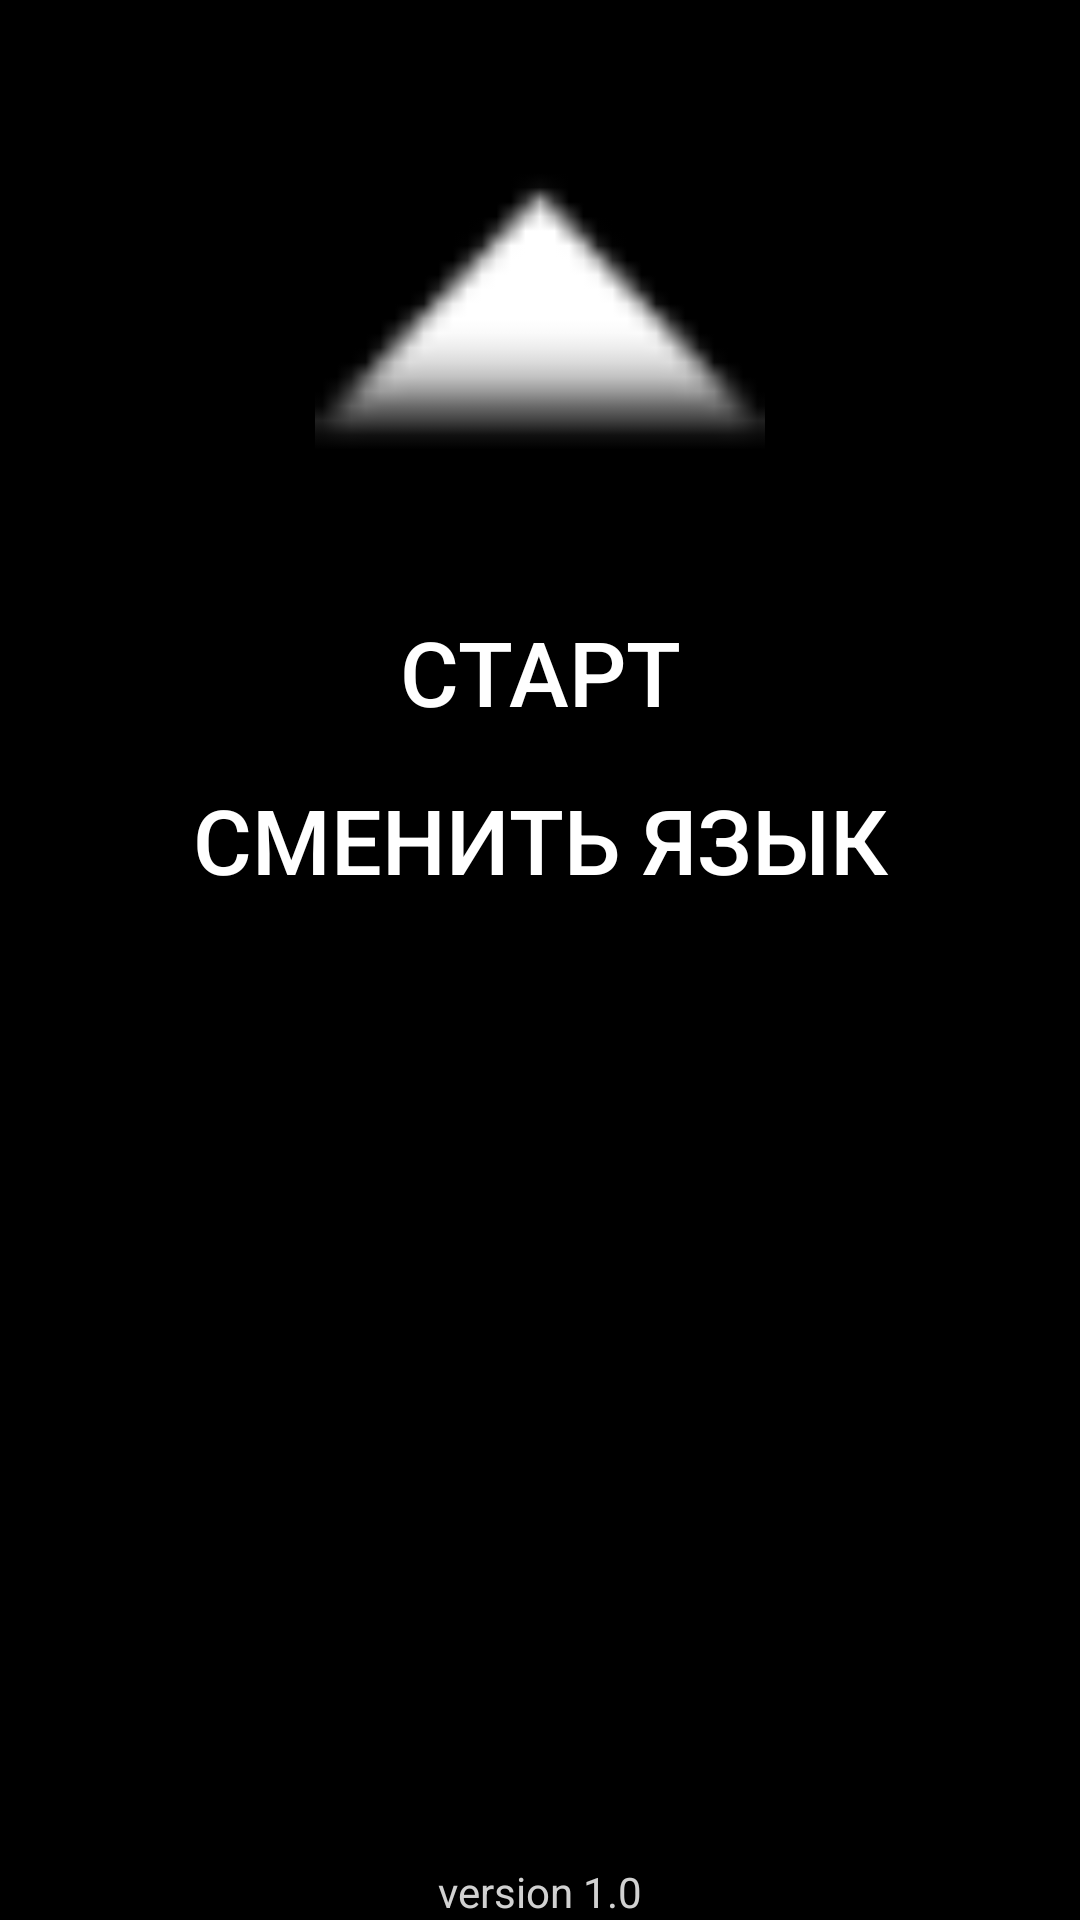

Write the Android layout XML for this screen, with the resource values it uses.
<!-- AndroidManifest.xml: application theme AppTheme -->
<!-- res/layout/activity_main.xml -->
<?xml version="1.0" encoding="utf-8"?>
<androidx.constraintlayout.widget.ConstraintLayout xmlns:android="http://schemas.android.com/apk/res/android"
    xmlns:app="http://schemas.android.com/apk/res-auto"
    xmlns:tools="http://schemas.android.com/tools"
    android:layout_width="match_parent"
    android:layout_height="match_parent"
    android:orientation="vertical"
    android:background="#000000"
    tools:context=".MainActivity">


    <Button
        android:id="@+id/startButton"
        android:layout_width="match_parent"
        android:layout_height="wrap_content"
        android:layout_marginTop="200dp"
        android:text="@string/start_game"
        android:textColor="#FFFFFF"
        android:textSize="30sp"
        android:background="#000000"
        app:layout_constraintStart_toStartOf="parent"
        app:layout_constraintTop_toTopOf="parent" />

    <Button
        android:id="@+id/changeLang"
        android:layout_width="match_parent"
        android:layout_height="wrap_content"
        android:layout_marginTop="8dp"
        android:background="#000000"
        android:text="@string/btnchangeLang"
        android:textColor="#FFFFFF"
        android:textSize="30sp"
        app:layout_constraintEnd_toEndOf="parent"
        app:layout_constraintStart_toStartOf="parent"
        app:layout_constraintTop_toBottomOf="@+id/startButton" />

    <ImageView
        android:id="@+id/imageView"
        android:layout_width="150dp"
        android:layout_height="150dp"
        android:contentDescription="@string/todo"
        app:layout_constraintBottom_toTopOf="@+id/startButton"
        app:layout_constraintEnd_toEndOf="parent"
        app:layout_constraintStart_toStartOf="parent"
        app:layout_constraintTop_toTopOf="parent"
        app:layout_constraintVertical_bias="0.53"
        app:srcCompat="@android:drawable/arrow_up_float" />

    <TextView
        android:id="@+id/version1.0"
        android:layout_width="wrap_content"
        android:layout_height="wrap_content"
        android:text="@string/version"
        android:textColor="#D1D1D1"
        app:layout_constraintBottom_toBottomOf="parent"
        app:layout_constraintEnd_toEndOf="parent"
        app:layout_constraintStart_toStartOf="parent" />

</androidx.constraintlayout.widget.ConstraintLayout>
<!-- resources referenced by this layout -->
<resources>
  <string name="btnchangeLang">Сменить язык</string>
  <string name="start_game">Старт</string>
  <string name="todo">TODO</string>
  <string name="version">version 1.0</string>
  <style name="AppTheme" parent="Theme.AppCompat.DayNight.NoActionBar">
          <item name="colorPrimaryDark">#000000</item>
      </style>
</resources>
